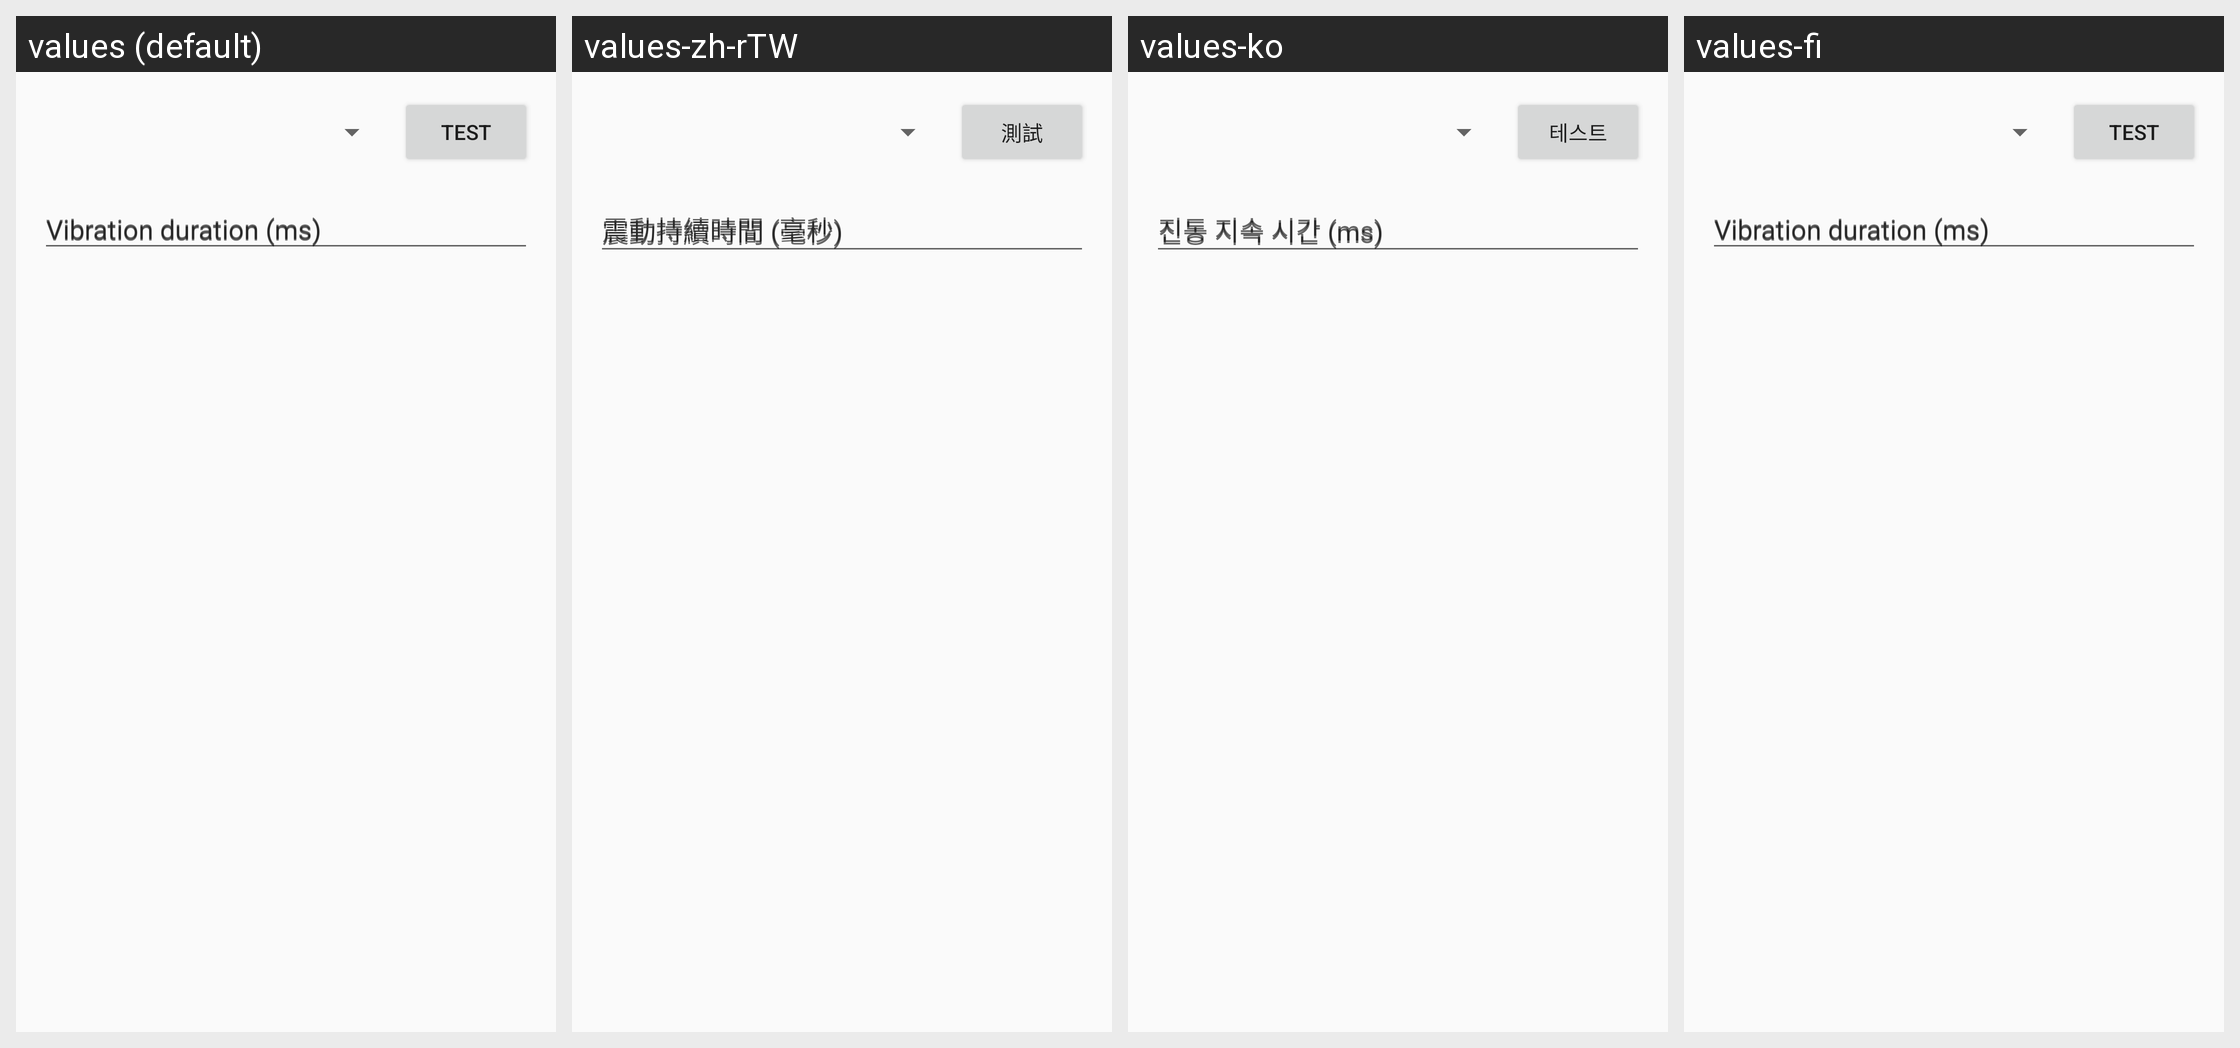

Locale-by-locale string values for the Android screen shown in this grid:
Android screen res/layout/notification_settings_vibration.xml rendered under 4 locales, left to right: values (default), values-zh-rTW, values-ko, values-fi. Device: Nexus 5 (rendered at 1080×1920; each locale shown at half size, 540×960, under a caption strip naming it); theme AppTheme.
Other locales in the repository, not shown: values-da, values-de, values-es, values-fr, values-ja, values-nb, values-pl, values-pt, values-sv, values-zh-rCN.
Strings drawn on this screen, with the default value and each locale's value (text and hints the layout hard-codes, and strings that could not be matched under every locale, appear in the picture but are not listed):

notification_vibration_test
  values: Test
  values-zh-rTW: 測試
  values-ko: 테스트
  values-fi: Test  [not translated; the default value is used]

notification_vibration_duration_hint
  values: Vibration duration (ms)
  values-zh-rTW: 震動持續時間 (毫秒)
  values-ko: 진동 지속 시간 (ms)
  values-fi: Vibration duration (ms)  [not translated; the default value is used]
